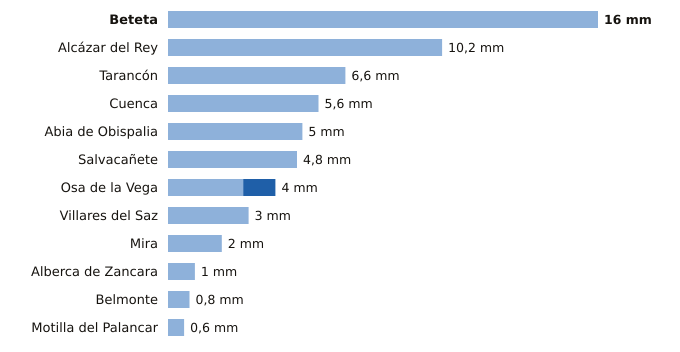

The file beside this chart, header and first rows:
estacion, provincia, indicativo, mm_6_dias_anteriores, mm_hoy, mm_7_dias, horas_de_hoy
Beteta, Cuenca, 3040Y, 16.0, 0.0, 16.0, 16
Alcázar del Rey, Cuenca, 4051Y, 10.2, 0.0, 10.2, 17
Tarancón, Cuenca, 3094B, 6.6, 0.0, 6.6, 18
Cuenca, Cuenca, 8096, 5.6, 0.0, 5.6, 18
Abia de Obispalia, Cuenca, 4070Y, 5.0, 0.0, 5.0, 15
Salvacañete, Cuenca, 8210Y, 4.8, 0.0, 4.8, 18
Osa de la Vega, Cuenca, 4093Y, 2.8, 1.2, 4.0, 16
Villares del Saz, Cuenca, 4075Y, 3.0, 0.0, 3.0, 15
Mira, Cuenca, 8245Y, 2.0, 0.0, 2.0, 17
Alberca de Zancara, Cuenca, 4089A, 1.0, 0.0, 1.0, 15
Belmonte, Cuenca, 4095Y, 0.8, 0.0, 0.8, 18
Motilla del Palancar, Cuenca, 8155Y, 0.6, 0.0, 0.6, 16
